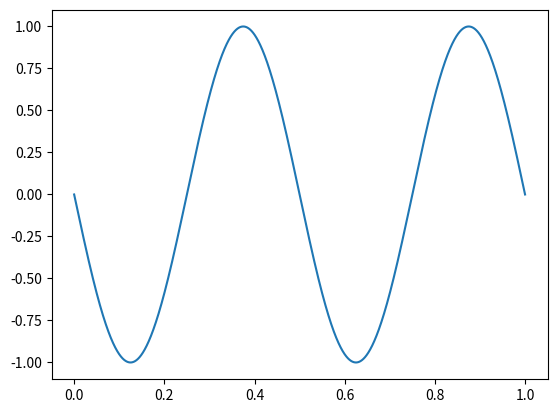

Python code for this plot:
import numpy as np
import matplotlib.pyplot as plt
import math
import pandas as pd

amp = 1
f = 2
initPhase = np.pi/2
sampleRate = 44100
time = np.linspace(0,1,sampleRate)

sinusWave = amp * np.cos((2*np.pi*f) * time + initPhase)

def lowpass (x):
    n = len(x)
    y = np.zeros(n)
    for i in range(n):
        y[i] = x[i] + x[n-1]
    return y

plt.plot(time,lowpass(sinusWave))
plt.show()
